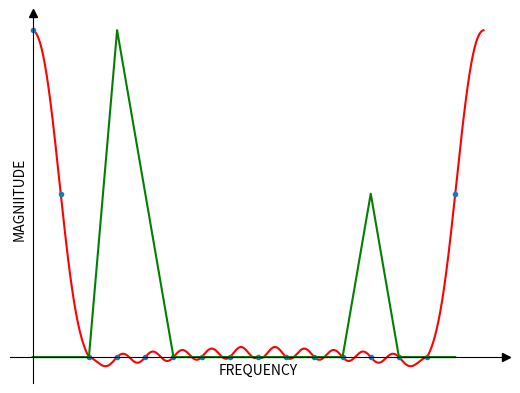

Recreate this plot in Python.
# Frequency sampling design of linear phase FIR filter 
import matplotlib.pyplot as plt 
from scipy import signal 
import numpy as np 

Fs = 10000 # Sampling Rate = 8kHz 
N = 16 # Filter Order 
# Create index n vector 
n = np.arange(0, N,1) 
# Frequency vector 
w = n*2*np.pi/N
wk = w 
# Linear Phase = -k*w 
k = np.floor((N-1)/2) 

# Define Ideal Lowpass Magnitude Response 
M = np.ones(N) 
M[2:14]=0 
M[1] = 0.5
D = M*np.exp(-1j*k*w) 

# Compute the impulse response h[n] by IFFT 
h = np.fft.ifft(D) 
#h = np.real(h) 

wk, hk = signal.freqz(h, [1], worN=wk)
print(wk)
hk[1] = np.abs(hk[1])
hk[15] = hk[1]
hk[14] = hk[2]
hk1 = np.zeros(N)
for i in np.arange(3, (N-3), 1):
    hk1[i] = hk[i+3] + hk[i-3]

# Plot the Magnitude Response 
w, h = signal.freqz(h, [1], worN=Fs)
w1 = w + np.pi
w2 = np.concatenate((w, w1))
h[:2500] = np.abs(h[:2500])
h1 = h[::-1]
h2 = np.concatenate((h, h1))



fig = plt.figure() 
ax1 = fig.add_subplot(1, 1, 1) 
#ax1.set_title('Lowpass Filter Desing by Frequency Sampling', color='b') 
ax1.plot(w2, h2, 'r') 
ax1.plot(wk, hk, '.')
ax1.plot(wk, hk1, 'g')
ax1.set_ylabel('MAGNIITUDE') 
ax1.set_xlabel('FREQUENCY') 
#ax1.grid() 
ax1.axes.set_ylim([0, 1.2])
ax1.axes.set_xlim([0, 2*np.pi])
# Hide number in the axis
ax1.set_yticklabels([])
ax1.set_xticklabels([])
ax1.set_yticks([])
ax1.set_xticks([])
# Hide the top and right spines.
ax1.spines["top"].set_visible(False)
ax1.spines["right"].set_visible(False)

ax1.plot(1, 0, ">k", transform=ax1.get_yaxis_transform(), clip_on=False)
ax1.plot(0, 1, "^k", transform=ax1.get_xaxis_transform(), clip_on=False)
ax1.spines["left"].set_position(("data", 0))
ax1.spines["bottom"].set_position(("data", 0))
plt.axis('tight') 
plt.show()